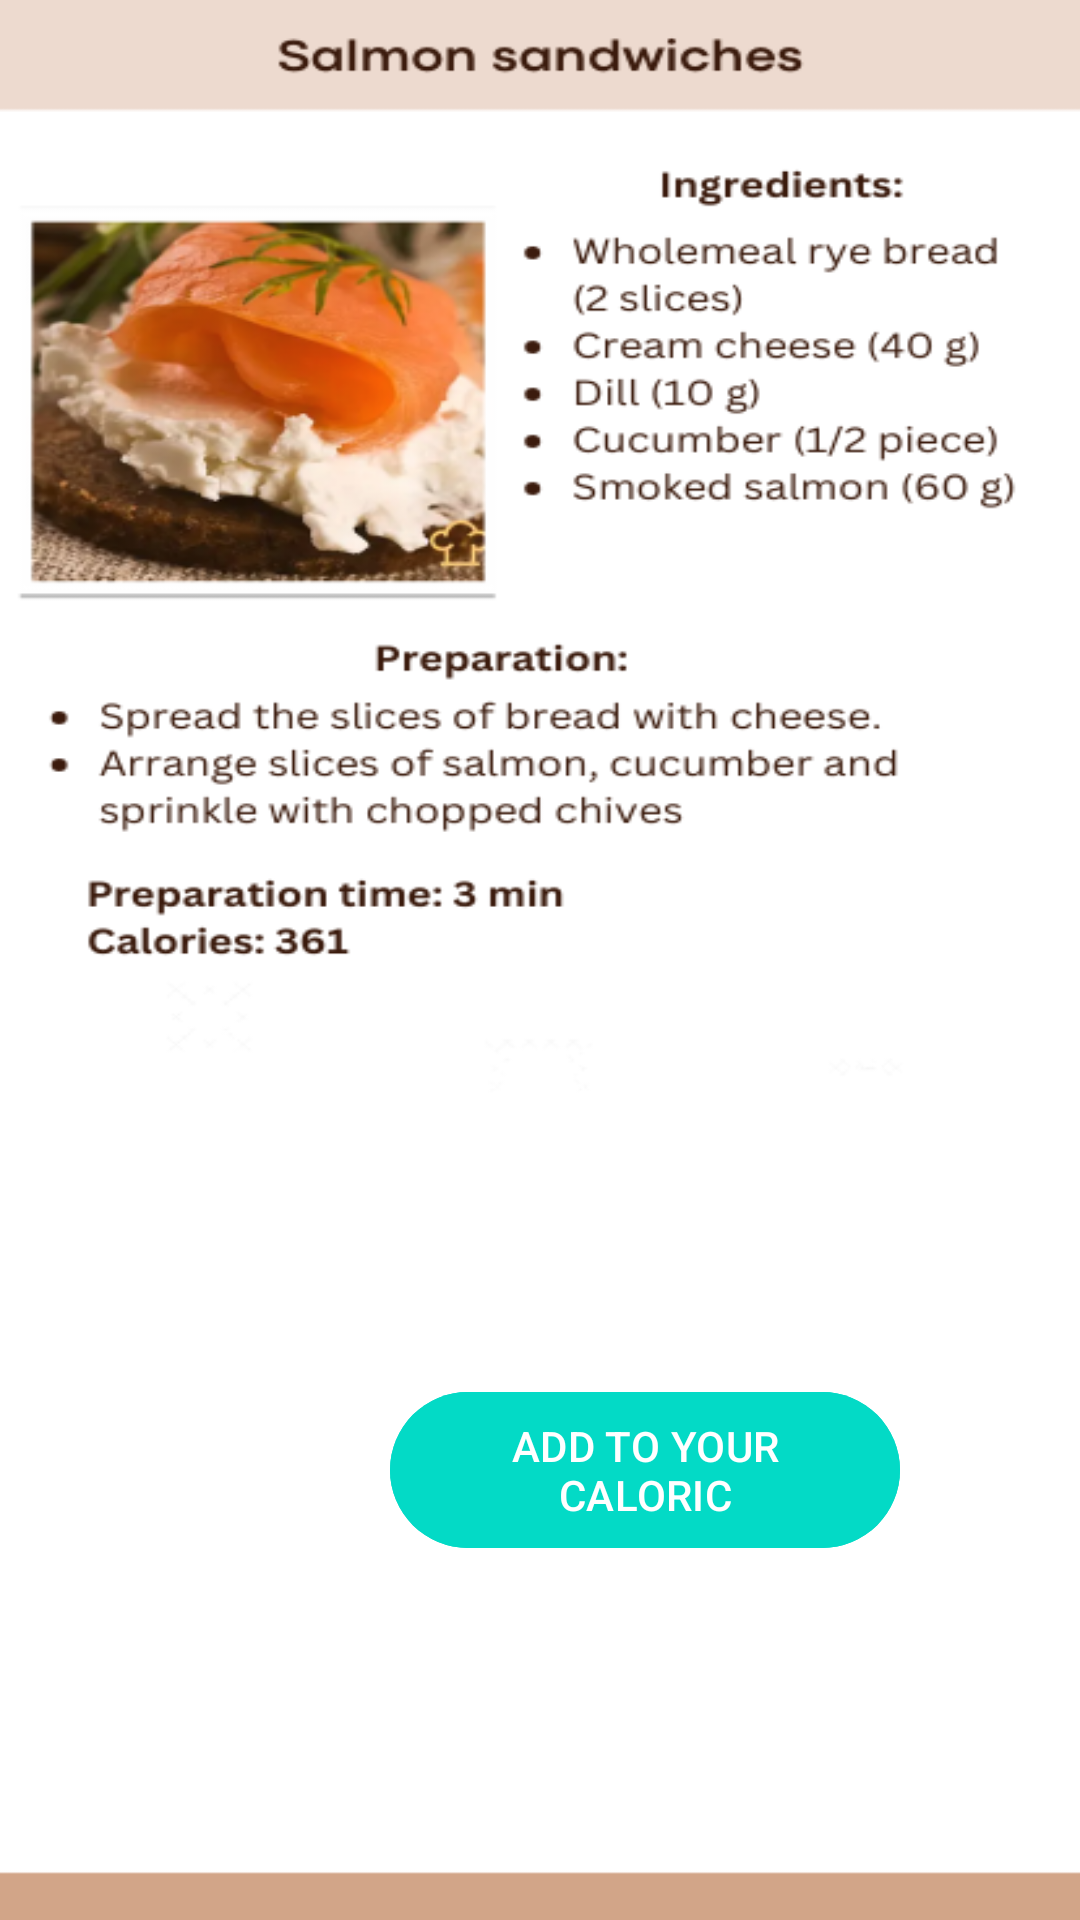

Android layout source for this screen:
<!-- AndroidManifest.xml: application theme Theme.Zadaniezajecia2 -->
<!-- res/layout/salamon.xml -->
<?xml version="1.0" encoding="utf-8"?>
<RelativeLayout xmlns:android="http://schemas.android.com/apk/res/android"
    xmlns:app="http://schemas.android.com/apk/res-auto"
    xmlns:tools="http://schemas.android.com/tools"
    android:layout_width="match_parent"
    android:layout_height="match_parent"
    android:background="@drawable/s_sandwich"
    tools:context=".MealsPanel.SalamonActivity">

    <com.google.android.material.button.MaterialButton
        android:id="@+id/check1btn"
        android:layout_width="510px"
        android:layout_height="180px"
        android:layout_marginStart="130dp"
        android:layout_marginTop="460dp"
        android:backgroundTint="@color/design_default_color_secondary"
        android:text="ADD TO YOUR CALORIC"
        android:contentDescription="Button to add Salmon Sandwiches to your caloric intake" />/>




</RelativeLayout>
<!-- resources referenced by this layout -->
<resources>
  <!-- drawable s_sandwich: png bitmap (drawable, 118862 bytes) -->
  <style name="Theme.Zadaniezajecia2" parent="Base.Theme.Zadaniezajecia2" />
  <style name="Base.Theme.Zadaniezajecia2" parent="Theme.Material3.DayNight.NoActionBar">
          
          
      </style>
</resources>
